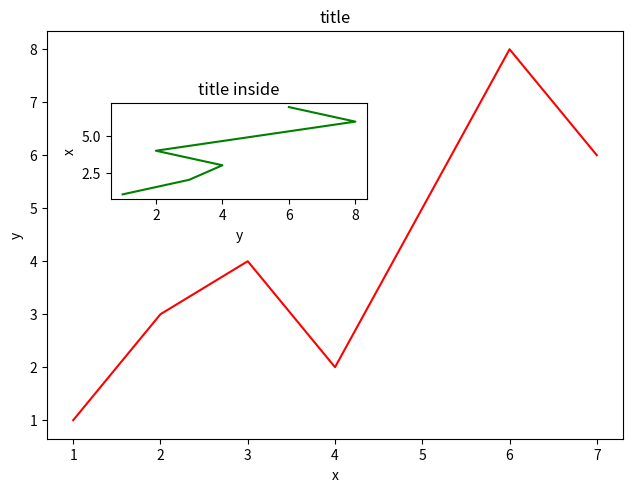

Write the Python code that produced this figure.
import matplotlib.pyplot as plt

fig = plt.figure()

X = [1,2,3,4,5,6,7]
Y = [1,3,4,2,5,8,6]

axes1 = fig.add_axes([0.1,0.1,0.9,0.85])
axes2 = fig.add_axes([0.2,0.6,0.4,0.2])

axes1.plot(X, Y,'r')
axes1.set_xlabel('x')
axes1.set_ylabel('y')
axes1.set_title('title')

axes2.plot(Y,X,'g')
axes2.set_xlabel('y')
axes2.set_ylabel('x')
axes2.set_title('title inside')
plt.tight_layout()
plt.show()